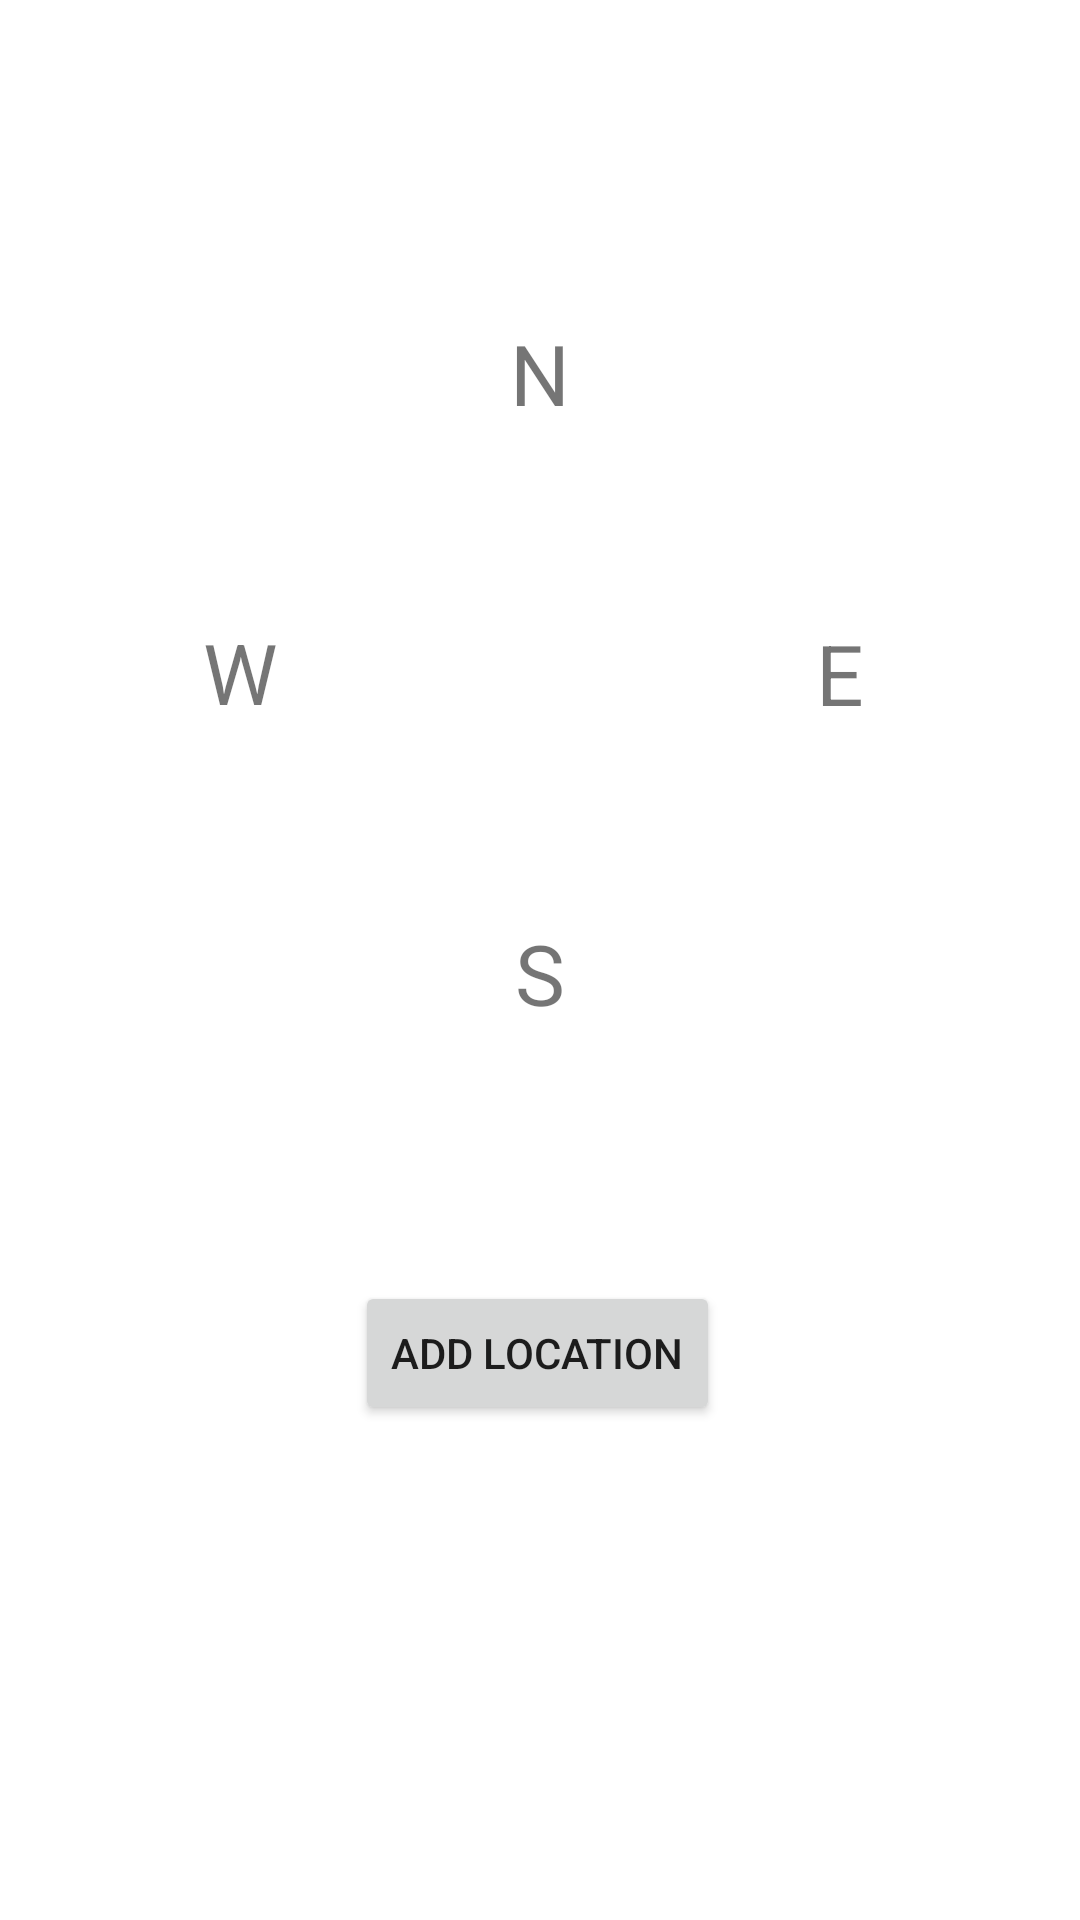

Produce the Android XML layout that renders to this screen, including the resource entries it uses.
<!-- AndroidManifest.xml: application theme Theme.CompassProject -->
<!-- res/layout/activity_compass.xml -->
<?xml version="1.0" encoding="utf-8"?>
<androidx.constraintlayout.widget.ConstraintLayout xmlns:android="http://schemas.android.com/apk/res/android"
    xmlns:app="http://schemas.android.com/apk/res-auto"
    xmlns:tools="http://schemas.android.com/tools"
    android:layout_width="match_parent"
    android:layout_height="match_parent"
    tools:context=".CompassActivity">

  <Button
      android:id="@+id/add_location_btn"
      android:layout_width="wrap_content"
      android:layout_height="wrap_content"
      android:layout_marginBottom="128dp"
      android:text="Add Location"
      android:onClick="onAddLocationClicked"
      app:layout_constraintBottom_toBottomOf="parent"
      app:layout_constraintEnd_toEndOf="parent"
      app:layout_constraintHorizontal_bias="0.497"
      app:layout_constraintStart_toStartOf="parent"
      app:layout_constraintTop_toBottomOf="@+id/constraintLayout"
      app:layout_constraintVertical_bias="0.0" />

  <androidx.constraintlayout.widget.ConstraintLayout
      android:id="@+id/constraintLayout"
      android:layout_width="0dp"
      android:layout_height="411dp"
      android:layout_marginTop="16dp"
      app:layout_constraintEnd_toEndOf="parent"
      app:layout_constraintStart_toStartOf="parent"
      app:layout_constraintTop_toTopOf="parent">

    <TextView
        android:id="@+id/compass_N"
        android:layout_width="32dp"
        android:layout_height="32dp"
        android:text="@string/n"
        android:textAlignment="center"
        android:textSize="28sp"
        app:layout_constraintCircle="@+id/compass_face"
        app:layout_constraintCircleAngle="0"
        app:layout_constraintCircleRadius="100dp"
        tools:layout_constraintCircleAngle="90"
        tools:layout_editor_absoluteX="246dp"
        tools:layout_editor_absoluteY="81dp" />


    <TextView
        android:id="@+id/compass_E"
        android:layout_width="32sp"
        android:layout_height="32sp"
        android:text="@string/e"
        android:textAlignment="center"
        android:textSize="28sp"
        app:layout_constraintCircle="@+id/compass_face"
        app:layout_constraintCircleAngle="90"
        app:layout_constraintCircleRadius="100dp"
        tools:layout_constraintCircleAngle="90"
        tools:layout_editor_absoluteX="246dp"
        tools:layout_editor_absoluteY="81dp" />

    <TextView
        android:id="@+id/compass_W"
        android:layout_width="32sp"
        android:layout_height="32dp"
        android:text="@string/w"
        android:textAlignment="center"
        android:textSize="28sp"
        app:layout_constraintCircle="@+id/compass_face"
        app:layout_constraintCircleAngle="270"
        app:layout_constraintCircleRadius="100dp"
        tools:layout_constraintCircleAngle="90"
        tools:layout_editor_absoluteX="246dp"
        tools:layout_editor_absoluteY="81dp" />

    <TextView
        android:id="@+id/compass_S"
        android:layout_width="32sp"
        android:layout_height="32sp"
        android:text="@string/s"
        android:textAlignment="center"
        android:textSize="28sp"
        app:layout_constraintCircle="@+id/compass_face"
        app:layout_constraintCircleAngle="180"
        app:layout_constraintCircleRadius="100dp"
        tools:layout_constraintCircleAngle="90"
        tools:layout_editor_absoluteX="246dp"
        tools:layout_editor_absoluteY="81dp" />

    <ImageView
        android:id="@+id/compass_face"
        android:layout_width="0dp"
        android:layout_height="0dp"
        android:layout_marginStart="16dp"
        android:layout_marginTop="16dp"
        android:layout_marginEnd="16dp"
        android:layout_marginBottom="16dp"
        app:layout_constraintBottom_toBottomOf="parent"
        app:layout_constraintDimensionRatio="1"
        app:layout_constraintEnd_toEndOf="parent"
        app:layout_constraintHorizontal_bias="0.0"
        app:layout_constraintStart_toStartOf="parent"
        app:layout_constraintTop_toTopOf="parent"
        app:srcCompat="@drawable/compass_face" />

  </androidx.constraintlayout.widget.ConstraintLayout>
</androidx.constraintlayout.widget.ConstraintLayout>
<!-- resources referenced by this layout -->
<resources>
  <string name="e">E</string>
  <string name="n">N</string>
  <string name="s">S</string>
  <string name="w">W</string>
  <style name="Theme.CompassProject" parent="Theme.MaterialComponents.DayNight.DarkActionBar">
          
          <item name="colorPrimary">@color/purple_500</item>
          <item name="colorPrimaryVariant">@color/purple_700</item>
          <item name="colorOnPrimary">@color/white</item>
          
          <item name="colorSecondary">@color/teal_200</item>
          <item name="colorSecondaryVariant">@color/teal_700</item>
          <item name="colorOnSecondary">@color/black</item>
          
          <item name="android:statusBarColor">?attr/colorPrimaryVariant</item>
          
      </style>
  <!-- not gathered from this repository: default colours our renderer supplied (Android Studio template values) -->
  <color name="purple_500">#FF6200EE</color>
  <color name="purple_700">#FF3700B3</color>
  <color name="teal_200">#FF03DAC5</color>
  <color name="teal_700">#FF018786</color>
  <color name="black">#FF000000</color>
  <color name="white">#FFFFFFFF</color>
</resources>
